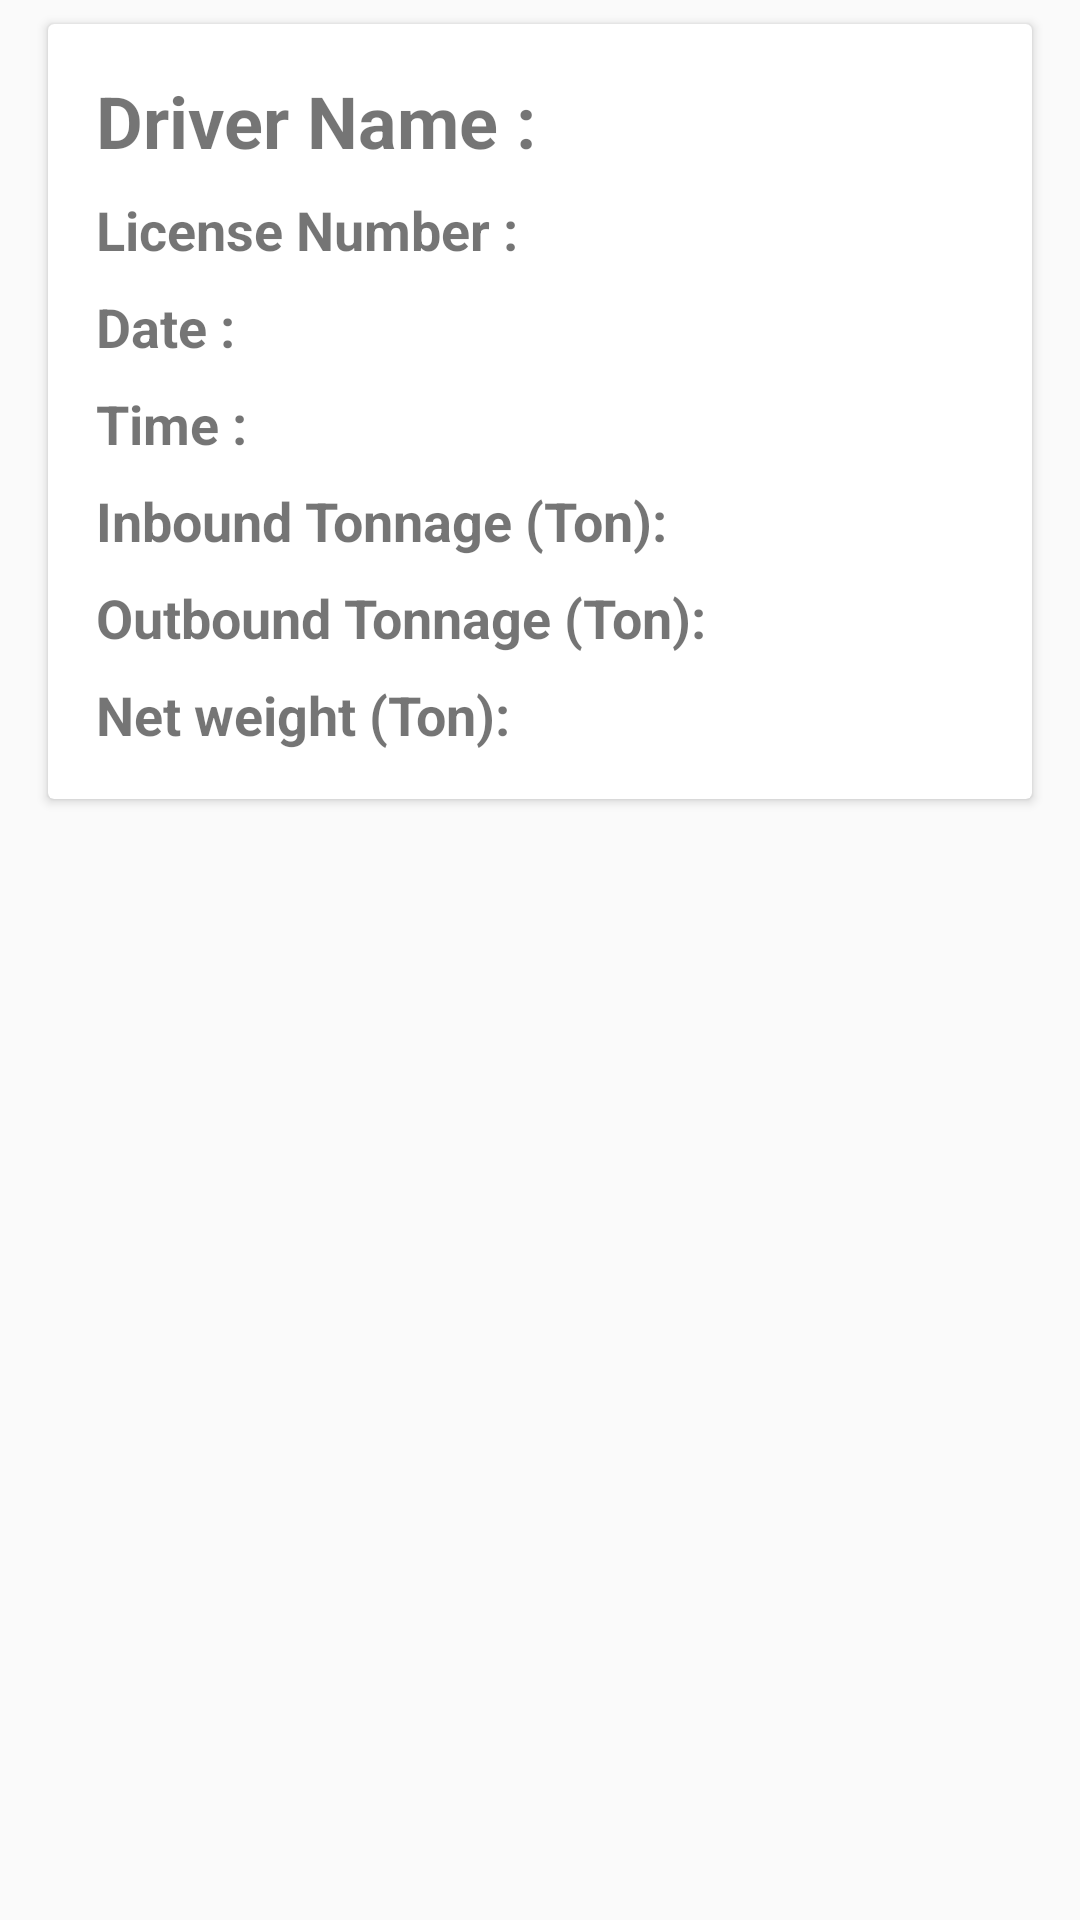

Reconstruct the res/layout file that produces this screen, plus the resources it refers to.
<!-- AndroidManifest.xml: application theme AppTheme -->
<!-- res/layout/truck_items.xml -->
<?xml version="1.0" encoding="utf-8"?>
<LinearLayout xmlns:android="http://schemas.android.com/apk/res/android"
    android:layout_width="match_parent"
    android:layout_height="wrap_content"
    android:orientation="vertical">

    <androidx.cardview.widget.CardView
        android:id="@+id/card_view"
        android:layout_width="match_parent"
        android:layout_height="wrap_content"
        android:layout_marginStart="@dimen/margin_16"
        android:layout_marginTop="@dimen/margin_8"
        android:layout_marginEnd="@dimen/margin_16"
        android:layout_marginBottom="@dimen/margin_8">

        <RelativeLayout
            android:id="@+id/rl_card_item"
            android:layout_width="match_parent"
            android:layout_height="wrap_content"
            android:padding="@dimen/margin_16"
            android:tooltipText="@string/edit_tooltip">

            <TextView
                android:id="@+id/txt_list_driver_name"
                android:layout_width="wrap_content"
                android:layout_height="wrap_content"
                android:text="@string/driver_name"
                android:textSize="@dimen/text_size_24"
                android:textStyle="bold"
                android:tooltipText="@string/delete_tooltip" />

            <TextView
                android:id="@+id/txt_driver_name"
                android:layout_width="match_parent"
                android:layout_height="wrap_content"
                android:layout_marginStart="@dimen/margin_4"
                android:layout_toRightOf="@id/txt_list_driver_name"
                android:textSize="@dimen/text_size_24"
                android:textStyle="bold"
                android:tooltipText="@string/delete_tooltip" />

            <TextView
                android:id="@+id/txt_list_licenseNumber"
                android:layout_width="wrap_content"
                android:layout_height="wrap_content"
                android:layout_below="@+id/txt_list_driver_name"
                android:layout_marginTop="@dimen/margin_8"
                android:text="@string/license_number"
                android:textSize="@dimen/text_size_18"
                android:textStyle="bold" />

            <TextView
                android:id="@+id/txt_license_number"
                android:layout_width="match_parent"
                android:layout_height="wrap_content"
                android:layout_below="@+id/txt_list_driver_name"
                android:layout_marginStart="@dimen/margin_4"
                android:layout_marginTop="@dimen/margin_8"
                android:layout_toRightOf="@id/txt_list_licenseNumber"
                android:textSize="@dimen/text_size_18"
                android:textStyle="italic" />

            <TextView
                android:id="@+id/txt_list_date"
                android:layout_width="wrap_content"
                android:layout_height="wrap_content"
                android:layout_below="@+id/txt_list_licenseNumber"
                android:layout_marginTop="@dimen/margin_8"
                android:text="@string/date"
                android:textSize="@dimen/text_size_18"
                android:textStyle="bold" />

            <TextView
                android:id="@+id/txt_date"
                android:layout_width="match_parent"
                android:layout_height="wrap_content"
                android:layout_below="@+id/txt_list_licenseNumber"
                android:layout_marginStart="@dimen/margin_4"
                android:layout_marginTop="@dimen/margin_8"
                android:layout_toRightOf="@id/txt_list_date"
                android:textSize="@dimen/text_size_18"
                android:textStyle="italic" />

            <TextView
                android:id="@+id/txt_list_time"
                android:layout_width="wrap_content"
                android:layout_height="wrap_content"
                android:layout_below="@+id/txt_list_date"
                android:layout_marginTop="@dimen/margin_8"
                android:text="@string/time"
                android:textSize="@dimen/text_size_18"
                android:textStyle="bold" />

            <TextView
                android:id="@+id/txt_time"
                android:layout_width="match_parent"
                android:layout_height="wrap_content"
                android:layout_below="@+id/txt_list_date"
                android:layout_marginStart="@dimen/margin_4"
                android:layout_marginTop="@dimen/margin_8"
                android:layout_toRightOf="@id/txt_list_time"
                android:textSize="@dimen/text_size_18"
                android:textStyle="italic" />

            <TextView
                android:id="@+id/txt_list_inbound_tonnage"
                android:layout_width="wrap_content"
                android:layout_height="wrap_content"
                android:layout_below="@+id/txt_list_time"
                android:layout_marginTop="@dimen/margin_8"
                android:text="@string/inbound_tonnage"
                android:textSize="@dimen/text_size_18"
                android:textStyle="bold" />

            <TextView
                android:id="@+id/txt_inbound_tonnage"
                android:layout_width="match_parent"
                android:layout_height="wrap_content"
                android:layout_below="@+id/txt_list_time"
                android:layout_marginStart="@dimen/margin_4"
                android:layout_marginTop="@dimen/margin_8"
                android:layout_toRightOf="@id/txt_list_inbound_tonnage"
                android:textSize="@dimen/text_size_18"
                android:textStyle="italic" />

            <TextView
                android:id="@+id/txt_list_outbound_tonnage"
                android:layout_width="wrap_content"
                android:layout_height="wrap_content"
                android:layout_below="@+id/txt_inbound_tonnage"
                android:layout_marginTop="@dimen/margin_8"
                android:text="@string/outbound_tonnage"
                android:textSize="@dimen/text_size_18"
                android:textStyle="bold" />

            <TextView
                android:id="@+id/txt_outbound_tonnage"
                android:layout_width="match_parent"
                android:layout_height="wrap_content"
                android:layout_below="@+id/txt_inbound_tonnage"
                android:layout_marginStart="@dimen/margin_4"
                android:layout_marginTop="@dimen/margin_8"
                android:layout_toRightOf="@id/txt_list_outbound_tonnage"
                android:textSize="@dimen/text_size_18"
                android:textStyle="italic" />

            <TextView
                android:id="@+id/txt_list_net_weight"
                android:layout_width="wrap_content"
                android:layout_height="wrap_content"
                android:layout_below="@+id/txt_outbound_tonnage"
                android:layout_marginTop="@dimen/margin_8"
                android:text="@string/net_weight"
                android:textSize="@dimen/text_size_18"
                android:textStyle="bold" />

            <TextView
                android:id="@+id/txt_net_weight"
                android:layout_width="match_parent"
                android:layout_height="wrap_content"
                android:layout_below="@+id/txt_outbound_tonnage"
                android:layout_marginStart="@dimen/margin_4"
                android:layout_marginTop="@dimen/margin_8"
                android:layout_toRightOf="@id/txt_list_net_weight"
                android:textSize="@dimen/text_size_18"
                android:textStyle="italic" />
        </RelativeLayout>

    </androidx.cardview.widget.CardView>

</LinearLayout>
<!-- resources referenced by this layout -->
<resources>
  <dimen name="margin_16">16dp</dimen>
  <dimen name="margin_4">4dp</dimen>
  <dimen name="margin_8">8dp</dimen>
  <dimen name="text_size_18">18sp</dimen>
  <dimen name="text_size_24">24sp</dimen>
  <string name="date">Date : </string>
  <string name="delete_tooltip">Swipe Right To Delete…</string>
  <string name="driver_name">Driver Name : </string>
  <string name="edit_tooltip">Edit Ticket Here…</string>
  <string name="inbound_tonnage">Inbound Tonnage (Ton): </string>
  <string name="license_number">License Number : </string>
  <string name="net_weight">Net weight (Ton): </string>
  <string name="outbound_tonnage">Outbound Tonnage (Ton): </string>
  <string name="time">Time : </string>
  <style name="AppTheme" parent="Theme.AppCompat.Light.DarkActionBar">
          
          <item name="colorPrimary">@color/colorPrimary</item>
          <item name="colorPrimaryDark">@color/colorPrimaryDark</item>
          <item name="colorAccent">@color/colorAccent</item>
      </style>
  <color name="colorPrimary">#008577</color>
  <color name="colorPrimaryDark">#00574B</color>
  <color name="colorAccent">#D81B60</color>
</resources>
